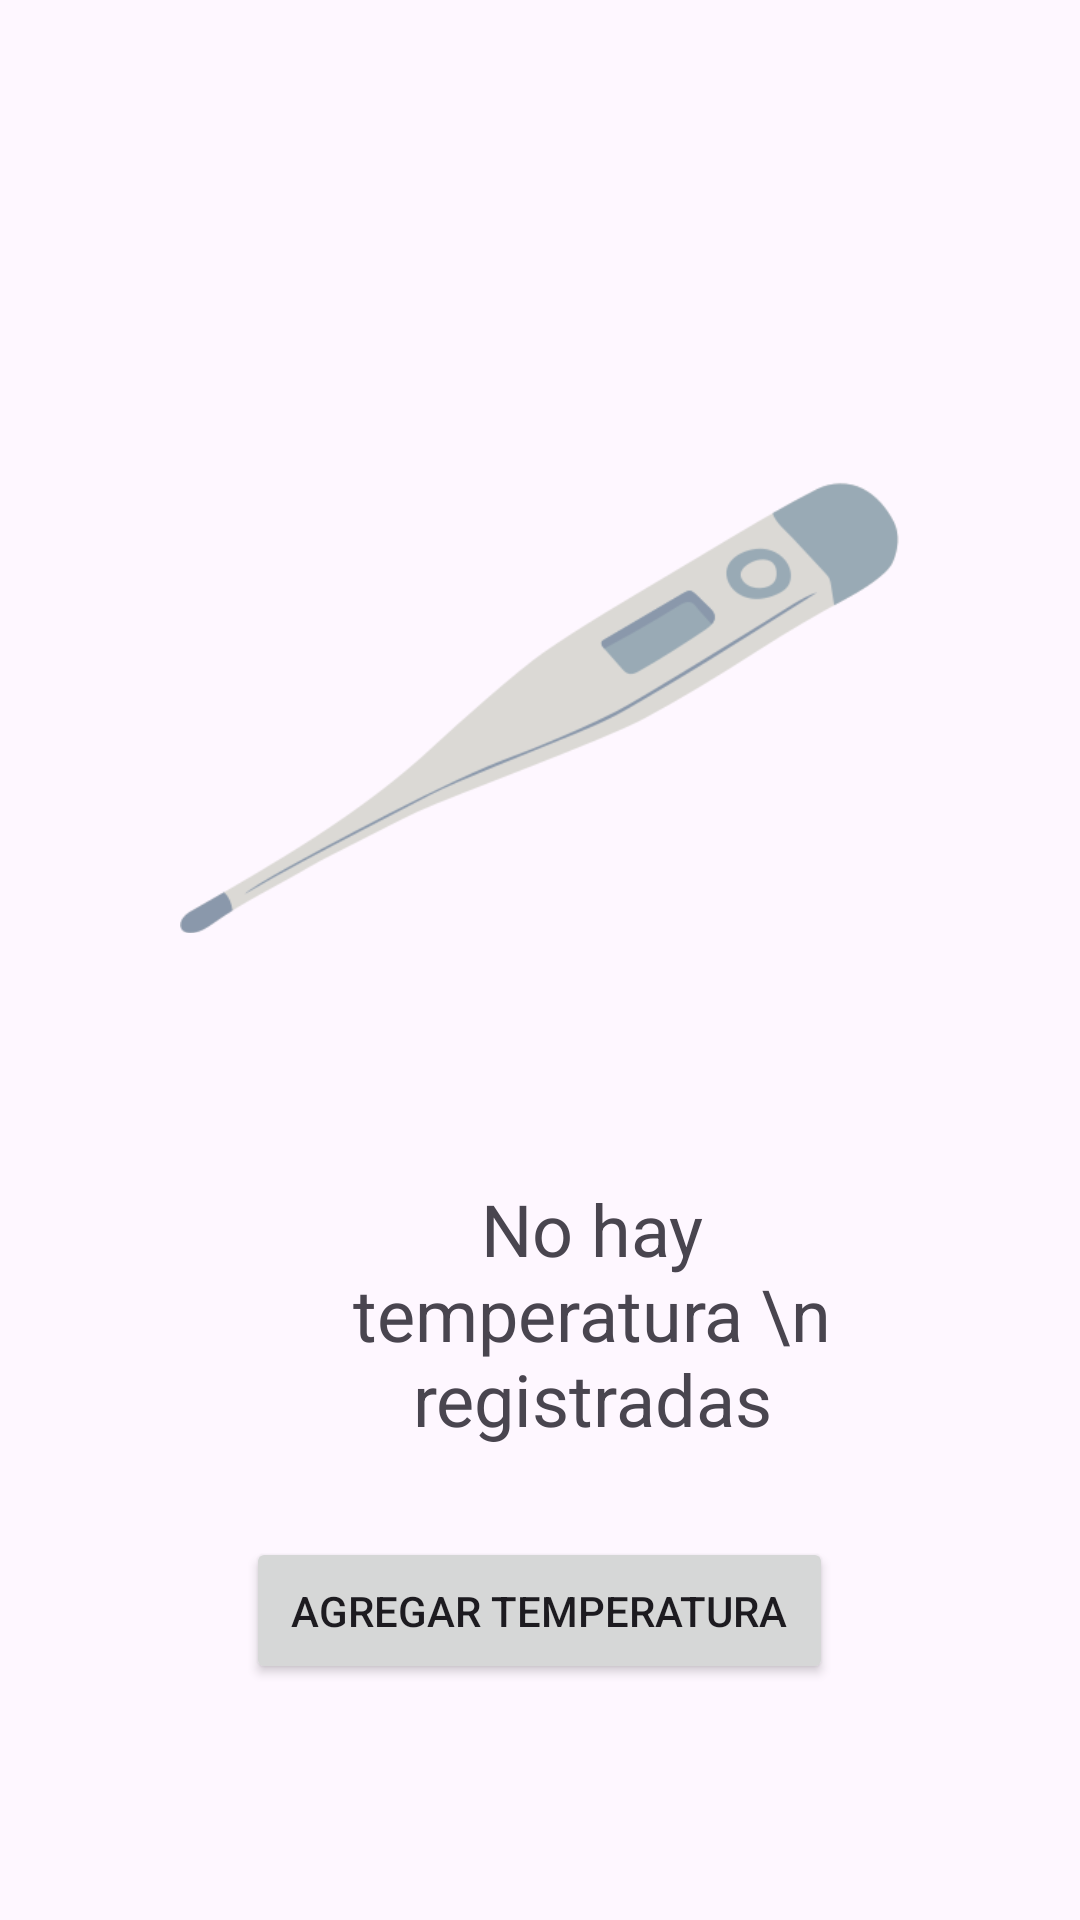

Here is an Android app screen rendered from its layout file. Give the layout XML and the strings, colors and styles it references.
<!-- AndroidManifest.xml: application theme Theme.NewAppPadres -->
<!-- res/layout/salud_temperatura.xml -->
<?xml version="1.0" encoding="utf-8"?>
<LinearLayout xmlns:android="http://schemas.android.com/apk/res/android"
    android:layout_width="match_parent"
    android:layout_height="match_parent"
    android:orientation="vertical"
    android:gravity="center">

    <LinearLayout
        android:layout_width="match_parent"
        android:layout_height="wrap_content"
        android:orientation="vertical"
        android:layout_marginStart="60dp"
        android:layout_marginEnd="60dp">

        <ImageView
            android:layout_width="match_parent"
            android:layout_height="wrap_content"
            android:src="@drawable/temperatura"/>

        <TextView
            android:layout_width="wrap_content"
            android:layout_height="wrap_content"
            android:text="No hay temperatura \n registradas"
            android:textSize="24sp"
            android:textAlignment="center"
            android:layout_marginStart="35dp"/>

    </LinearLayout>
    <LinearLayout
        android:layout_width="wrap_content"
        android:layout_height="wrap_content">

        <Button
            android:layout_width="wrap_content"
            android:layout_height="wrap_content"
            android:padding="15dp"
            android:layout_marginTop="30dp"
            android:text="Agregar Temperatura"/>

    </LinearLayout>
</LinearLayout>
<!-- resources referenced by this layout -->
<resources>
  <!-- drawable temperatura: png bitmap (drawable, 12986 bytes) -->
  <style name="Theme.NewAppPadres" parent="Base.Theme.NewAppPadres" />
  <style name="Base.Theme.NewAppPadres" parent="Theme.Material3.DayNight.NoActionBar">
          
          
      </style>
</resources>
